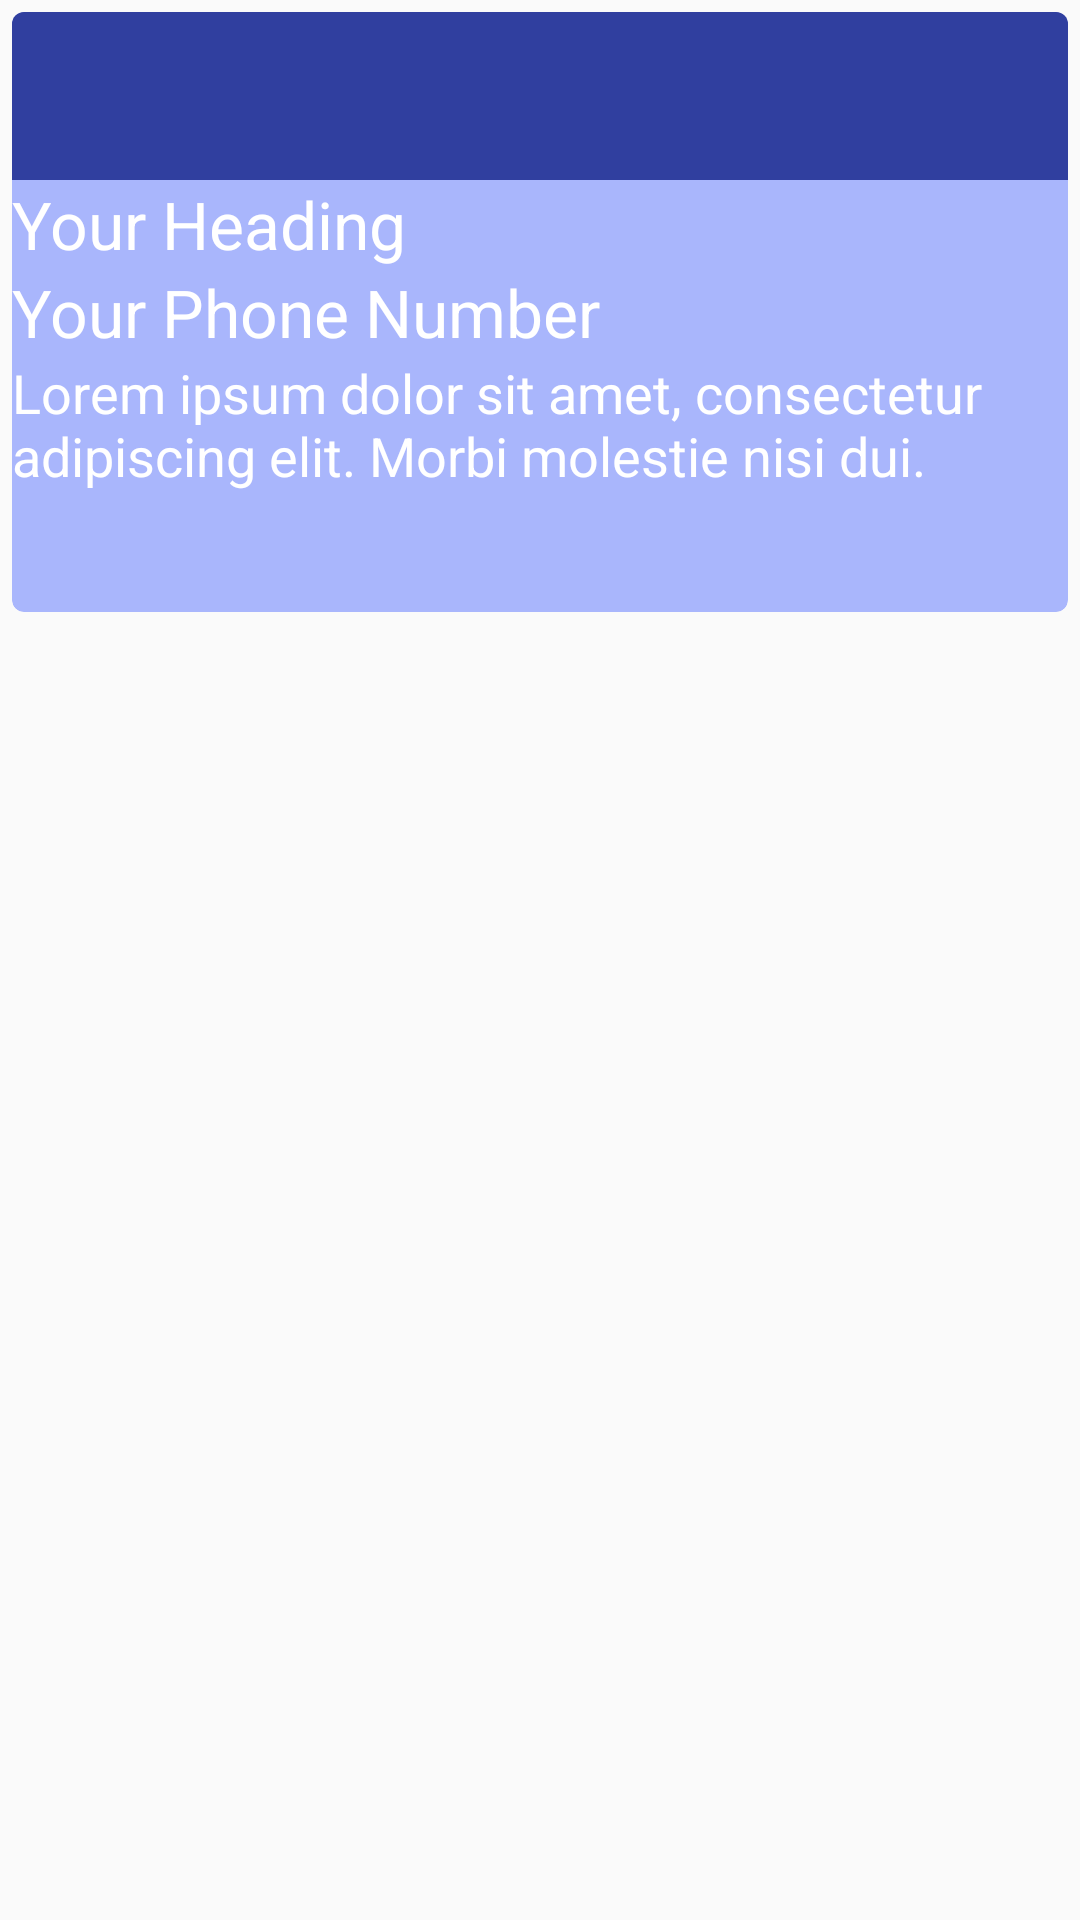

The Android layout XML behind this screen, and the referenced resources:
<!-- AndroidManifest.xml: application theme AppTheme -->
<!-- res/layout/user_record_items.xml -->
<?xml version="1.0" encoding="utf-8"?>
<LinearLayout xmlns:android="http://schemas.android.com/apk/res/android"
    xmlns:app="http://schemas.android.com/apk/res-auto"
    xmlns:tools="http://schemas.android.com/tools"
    android:layout_width="match_parent"
    android:layout_height="wrap_content"
    android:orientation="vertical">

    <android.support.v7.widget.CardView
        android:layout_width="match_parent"
        android:layout_height="200dp"
        android:layout_margin="4dp"
        android:elevation="4dp"
        app:cardBackgroundColor="#FFA9B6FC"
        app:cardCornerRadius="4dp">

        <RelativeLayout
            android:layout_width="match_parent"
            android:layout_height="wrap_content">

            <android.support.v7.widget.Toolbar
                android:id="@+id/card_toolbar"
                android:layout_width="match_parent"
                android:layout_height="?android:actionBarSize"
                android:background="@color/colorPrimaryDark"
                app:titleMarginBottom="2dp"
                app:titleTextColor="#ffffff" />

            <TextView
                android:id="@+id/user_name_txt"
                android:layout_width="match_parent"
                android:layout_height="wrap_content"
                android:layout_below="@+id/card_toolbar"
                android:paddingEnd="@dimen/activity_horizontal_margin"
                android:paddingStart="@dimen/activity_horizontal_margin"
                android:text="Your Heading"
                android:textAppearance="?android:textAppearanceLarge"
                android:textColor="#ffffff" />

            <TextView
                android:id="@+id/user_phone_number_txt"
                android:layout_width="match_parent"
                android:layout_height="wrap_content"
                android:layout_below="@+id/user_name_txt"
                android:paddingEnd="@dimen/activity_horizontal_margin"
                android:paddingStart="@dimen/activity_horizontal_margin"
                android:text="Your Phone Number"
                android:textAppearance="?android:textAppearanceLarge"
                android:textColor="#ffffff" />

            <TextView
                android:id="@+id/user_memo_txt"
                android:layout_width="match_parent"
                android:layout_height="wrap_content"
                android:layout_below="@+id/user_phone_number_txt"
                android:ellipsize="end"
                android:maxLines="3"
                android:paddingEnd="@dimen/activity_horizontal_margin"
                android:paddingStart="@dimen/activity_horizontal_margin"
                android:text="Lorem ipsum dolor sit amet, consectetur adipiscing elit. Morbi molestie nisi dui.  "
                android:textAppearance="?android:textAppearanceMedium"
                android:textColor="#ffffff" />

            <TextView
                android:id="@+id/user_current_time_txt"
                android:layout_width="wrap_content"
                android:layout_height="wrap_content"
                android:layout_alignParentBottom="true"
                android:layout_alignParentEnd="true"
                android:layout_alignParentRight="true"

                android:fontFamily="sans-serif"
                android:paddingEnd="@dimen/activity_horizontal_margin"
                android:paddingStart="@dimen/activity_horizontal_margin"
                android:textColor="#ffffff"
                android:textStyle="bold"
                tools:text="UserCurrentTime" />

        </RelativeLayout>

    </android.support.v7.widget.CardView>

</LinearLayout>
<!-- resources referenced by this layout -->
<resources>
  <color name="colorPrimaryDark">#303F9F</color>
  <style name="AppTheme" parent="Theme.AppCompat.Light.DarkActionBar">
          
          <item name="colorPrimary">@color/colorPrimary</item>
          <item name="colorPrimaryDark">@color/colorPrimaryDark</item>
          <item name="colorAccent">@color/colorAccent</item>
          <item name="android:textColorSecondary">@color/textColorSecondary</item>
      </style>
  <color name="colorPrimary">#3F51B5</color>
  <color name="colorAccent">#FF4081</color>
  <color name="textColorSecondary">#FFFFFF</color>
</resources>
